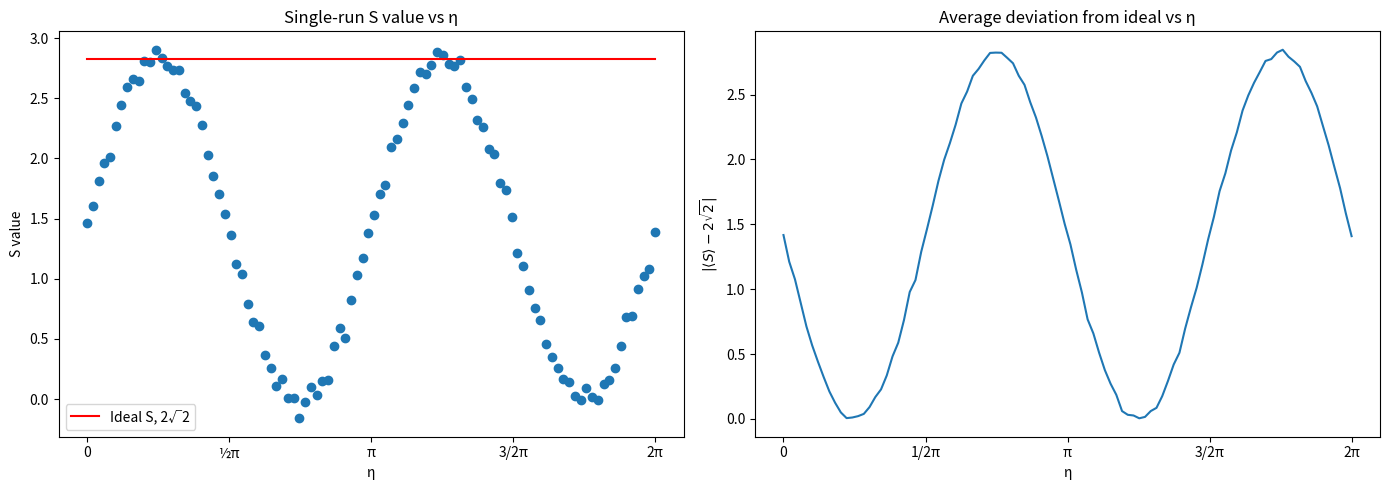

Python code for this plot:
import numpy as np
import matplotlib.pyplot as plt

runs = 10        
rounds = 10000   
etas = np.linspace(0, 2*np.pi, 100)
ideal_S = 2*np.sqrt(2)

alice_angles_deg = np.array([0.0, 22.5, 45.0]) 
alice_rad = np.radians(alice_angles_deg)

bob_angles_deg = np.array([0.0, 22.5, -22.5]) 
bob_rad = np.radians(bob_angles_deg)

store = {'01': 0, '02': 1, '21': 2, '22': 3}

def compute_S_vectorised(eta):
    a = np.random.randint(0, 3, rounds)
    b = np.random.randint(0, 3, rounds)

    ra = alice_rad[a]
    rb = bob_rad[b]

    pair_keys = [f"{a[i]}{b[i]}" for i in range(rounds)]
    pair_idx = np.array([store.get(key, -1) for key in pair_keys])

    p_cc = (np.cos(eta)*np.cos(ra)*np.cos(rb) + np.sin(eta)*np.sin(ra)*np.sin(rb))**2
    p_cnc = (-np.cos(eta)*np.cos(ra)*np.sin(rb) + np.sin(eta)*np.sin(ra)*np.cos(rb))**2
    p_ncc = (-np.cos(eta)*np.sin(ra)*np.cos(rb) + np.sin(eta)*np.cos(ra)*np.sin(rb))**2
    p_ncnc = (np.cos(eta)*np.sin(ra)*np.sin(rb) + np.sin(eta)*np.cos(ra)*np.cos(rb))**2

    r = np.random.random(rounds)
    outcome = np.zeros(rounds, dtype=int)
    outcome[r >= p_cc] = 1
    outcome[r >= p_cc + p_cnc] = 2
    outcome[r >= p_cc + p_cnc + p_ncc] = 3

    counts = np.zeros((4, 4), dtype=int)
    for idx in range(4):
        mask = pair_idx == idx
        if np.any(mask):
            vals, freq = np.unique(outcome[mask], return_counts=True)
            for v, f in zip(vals, freq):
                counts[idx, v] = f

    with np.errstate(divide='ignore', invalid='ignore'):
        E = (counts[:,0] + counts[:,3] - counts[:,1] - counts[:,2]) / counts.sum(axis=1)

    E[np.isnan(E)] = 0

    e13, e12, e23, e22 = E
    return e13 + e12 + e23 - e22

S_values = np.array([compute_S_vectorised(eta) for eta in etas])

deviations = []
for eta in etas:
    S_many = np.array([compute_S_vectorised(eta) for _ in range(runs)])
    deviations.append(np.abs(S_many.mean() - ideal_S))

deviations = np.array(deviations)

fig, axes = plt.subplots(1, 2, figsize=(14, 5))

axes[0].plot(etas, S_values, marker='o', linestyle='None')
axes[0].plot(etas, np.full_like(etas, ideal_S), label='Ideal S, 2√2', color='red')
axes[0].set_xticks([0, np.pi/2, np.pi, 3*np.pi/2, 2*np.pi])
axes[0].set_xticklabels(['0', '½π', 'π', '3/2π', '2π'])
axes[0].set_title("Single-run S value vs η")
axes[0].set_xlabel("η")
axes[0].set_ylabel("S value")
axes[0].legend(loc='lower left')

axes[1].plot(etas, deviations)
axes[1].set_xticks([0, np.pi/2, np.pi, 3*np.pi/2, 2*np.pi])
axes[1].set_xticklabels(['0', '1/2π', 'π', '3/2π', '2π'])
axes[1].set_title("Average deviation from ideal vs η")
axes[1].set_xlabel("η")
axes[1].set_ylabel("$|\\langle S \\rangle - 2\\sqrt{2}|$")

plt.tight_layout()
plt.show()